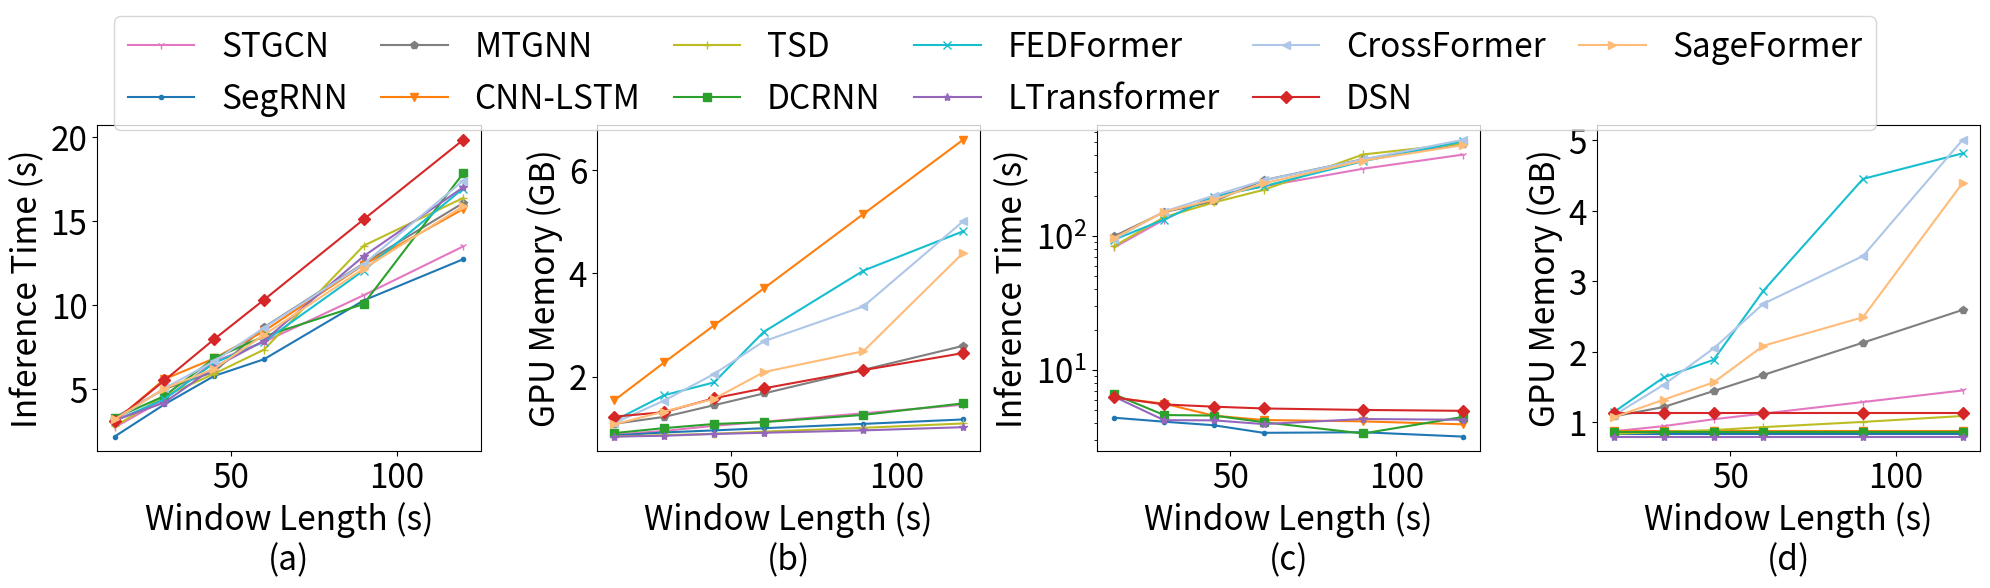

The script that saved this image:
import numpy as np
import matplotlib.pyplot as plt

models = ["STGCN", "SegRNN", "MTGNN", "CNN-LSTM", "TSD", "DCRNN",
          "FEDFormer", "LTransformer", "CrossFormer", "DSN", "SageFormer", ]
online = ["SegRNN", "CNN-LSTM", "DCRNN", "LTransformer", "DSN"]
window = [15, 30, 45, 60, 90, 120]
a = 9604
markers = {"SegRNN": '.', "CNN-LSTM": "v", "DCRNN": "s", "LTransformer": "*", "DSN": "D",
           "CNN": ",", "STGCN": "1", "MTGNN": 'p', "TSD": '+', 'FEDFormer': 'x', 'CrossFormer': '<', 'SageFormer': '>'}
cmap = plt.colormaps.get_cmap('tab20').colors
colors = {"SegRNN": cmap[0], "CNN-LSTM": cmap[2], "DCRNN": cmap[4], "LTransformer": cmap[8], "DSN": cmap[6],
          "CNN": cmap[10], "STGCN": cmap[12], "MTGNN": cmap[14], "TSD": cmap[16], 'FEDFormer': cmap[18], 'CrossFormer': cmap[1],
          'SageFormer': cmap[3]}

detection_time = {"SegRNN": [2.20, 4.11, 5.80, 6.79, 10.28, 12.73],
                  "STGCN": [2.74, 4.41, 6.65, 7.82, 10.59, 13.49],
                  "MTGNN": [3.32, 5.02, 6.04, 8.69, 12.48, 16.07],
                  "CNN-LSTM": [3.10, 5.61, 6.84, 8.46, 12.40, 15.71],
                  "DCRNN": [3.29, 4.61, 6.85, 8.15, 10.07, 17.83],
                  "TSD": [2.80, 4.60, 5.93, 7.36, 13.53, 16.37],
                  "LTransformer": [3.16, 4.22, 6.31, 7.89, 12.91, 17.00],
                  "FEDFormer": [3.13, 4.42, 6.57, 7.83, 12.06, 16.93],
                  "CrossFormer": [3.16, 5.07, 6.67, 8.66, 12.44, 17.40],
                  "SageFormer": [3.22, 5.05, 6.23, 8.24, 12.17, 15.88],
                  "DSN": [3.12, 5.53, 7.98, 10.32, 15.09, 19.82]}

onset = {"SegRNN": [2.20, 4.11, 5.80, 6.79, 10.28, 12.73],
         "CNN-LSTM": [3.10, 5.61, 6.84, 8.46, 12.40, 15.71],
         "DCRNN": [3.29, 4.61, 6.85, 8.15, 10.07, 17.83],
         "LTransformer": [3.16, 4.22, 6.31, 7.89, 12.91, 17.00],
         "DSN": [3.12, 5.53, 7.98, 10.32, 15.09, 19.82]}

memory = {"SegRNN": [857, 917, 957, 999, 1083, 1169],
          "STGCN": [875, 947, 1045, 1125, 1289, 1453],
          "MTGNN": [1085, 1219, 1445, 1673, 2131, 2595],
          "CNN-LSTM": [1541, 2273, 2991, 3709, 5151, 6589],
          "DCRNN": [905, 1001, 1081, 1117, 1257, 1481],
          "TSD": [839, 865, 891, 933, 1007, 1091],
          "LTransformer": [837, 853, 887, 911, 957, 1019],
          "FEDFormer": [1147, 1639, 1887, 2867, 4053, 4815],
          "CrossFormer": [1101, 1535, 2049, 2683, 3359, 5007],
          "SageFormer": [1075, 1323, 1567, 2087, 2491, 4395],
          "DSN": [1223, 1311, 1579, 1771, 2125, 2455]}

onset_memory = {"SegRNN": [831, 831, 831, 831, 831, 831],
                "STGCN": [875, 947, 1045, 1125, 1289, 1453],
                "MTGNN": [1085, 1219, 1445, 1673, 2131, 2595],
                "CNN-LSTM": [877, 877, 877, 877, 877, 877],
                "DCRNN": [857, 857, 857, 857, 857, 857],
                "TSD": [839, 865, 891, 933, 1007, 1091],
                "LTransformer": [799, 799, 799, 799, 799, 799],
                "FEDFormer": [1147, 1639, 1887, 2867, 4453, 4815],
                "CrossFormer": [1101, 1535, 2049, 2683, 3359, 5007],
                "SageFormer": [1075, 1323, 1567, 2087, 2491, 4395],
                "DSN": [1129, 1129, 1129, 1129, 1129, 1129]}
fontsize = 24

if __name__ == '__main__':
    # load data
    total_seconds = 30 * a
    throughput = {}
    onset_time = {}
    for m in models:
        if m in online:
            tp = a / np.array(detection_time[m]) * window
        else:
            tp = a / np.array(detection_time[m])
        throughput[m] = tp
        onset_time[m] = total_seconds / tp

    # plot
    fig, axs = plt.subplots(1, 4, figsize=(20, 6))

    # detection time
    axs[0].set_xlabel("Window Length (s)\n(a)", fontsize=fontsize)
    axs[0].set_ylabel("Inference Time (s)", fontsize=fontsize)
    axs[0].tick_params(labelsize=fontsize)
    for m in models:
        axs[0].plot(window, detection_time[m], label=m, marker=markers[m], color=colors[m])

    axs[1].set_xlabel("Window Length (s)\n(b)", fontsize=fontsize)
    axs[1].set_ylabel("GPU Memory (GB)", fontsize=fontsize)
    axs[1].set_yticks([2000, 4000, 6000], [2, 4, 6])
    axs[1].tick_params(labelsize=fontsize)
    for m in models:
        axs[1].plot(window, memory[m], marker=markers[m], color=colors[m])

    # onset inference time
    axs[2].set_xlabel("Window Length (s)\n(c)", fontsize=fontsize)
    axs[2].set_ylabel("Inference Time (s)", fontsize=fontsize)
    axs[2].set_yscale("log")
    axs[2].tick_params(labelsize=fontsize)
    for m in models:
        axs[2].plot(window, onset_time[m], marker=markers[m], color=colors[m])

    axs[3].set_xlabel("Window Length (s)\n(d)", fontsize=fontsize)
    axs[3].set_ylabel("GPU Memory (GB)", fontsize=fontsize)
    axs[3].set_yticks([1000, 2000, 3000, 4000, 5000], [1, 2, 3, 4, 5])
    axs[3].tick_params(labelsize=fontsize)
    for m in models:
        axs[3].plot(window, onset_memory[m], marker=markers[m], color=colors[m])

    fig.legend(loc="upper center", fontsize=fontsize, ncols=6, columnspacing=1)
    fig.tight_layout()
    plt.subplots_adjust(top=0.78)
    plt.savefig("./ExpEfficiency.png", dpi=500)
    plt.show()
